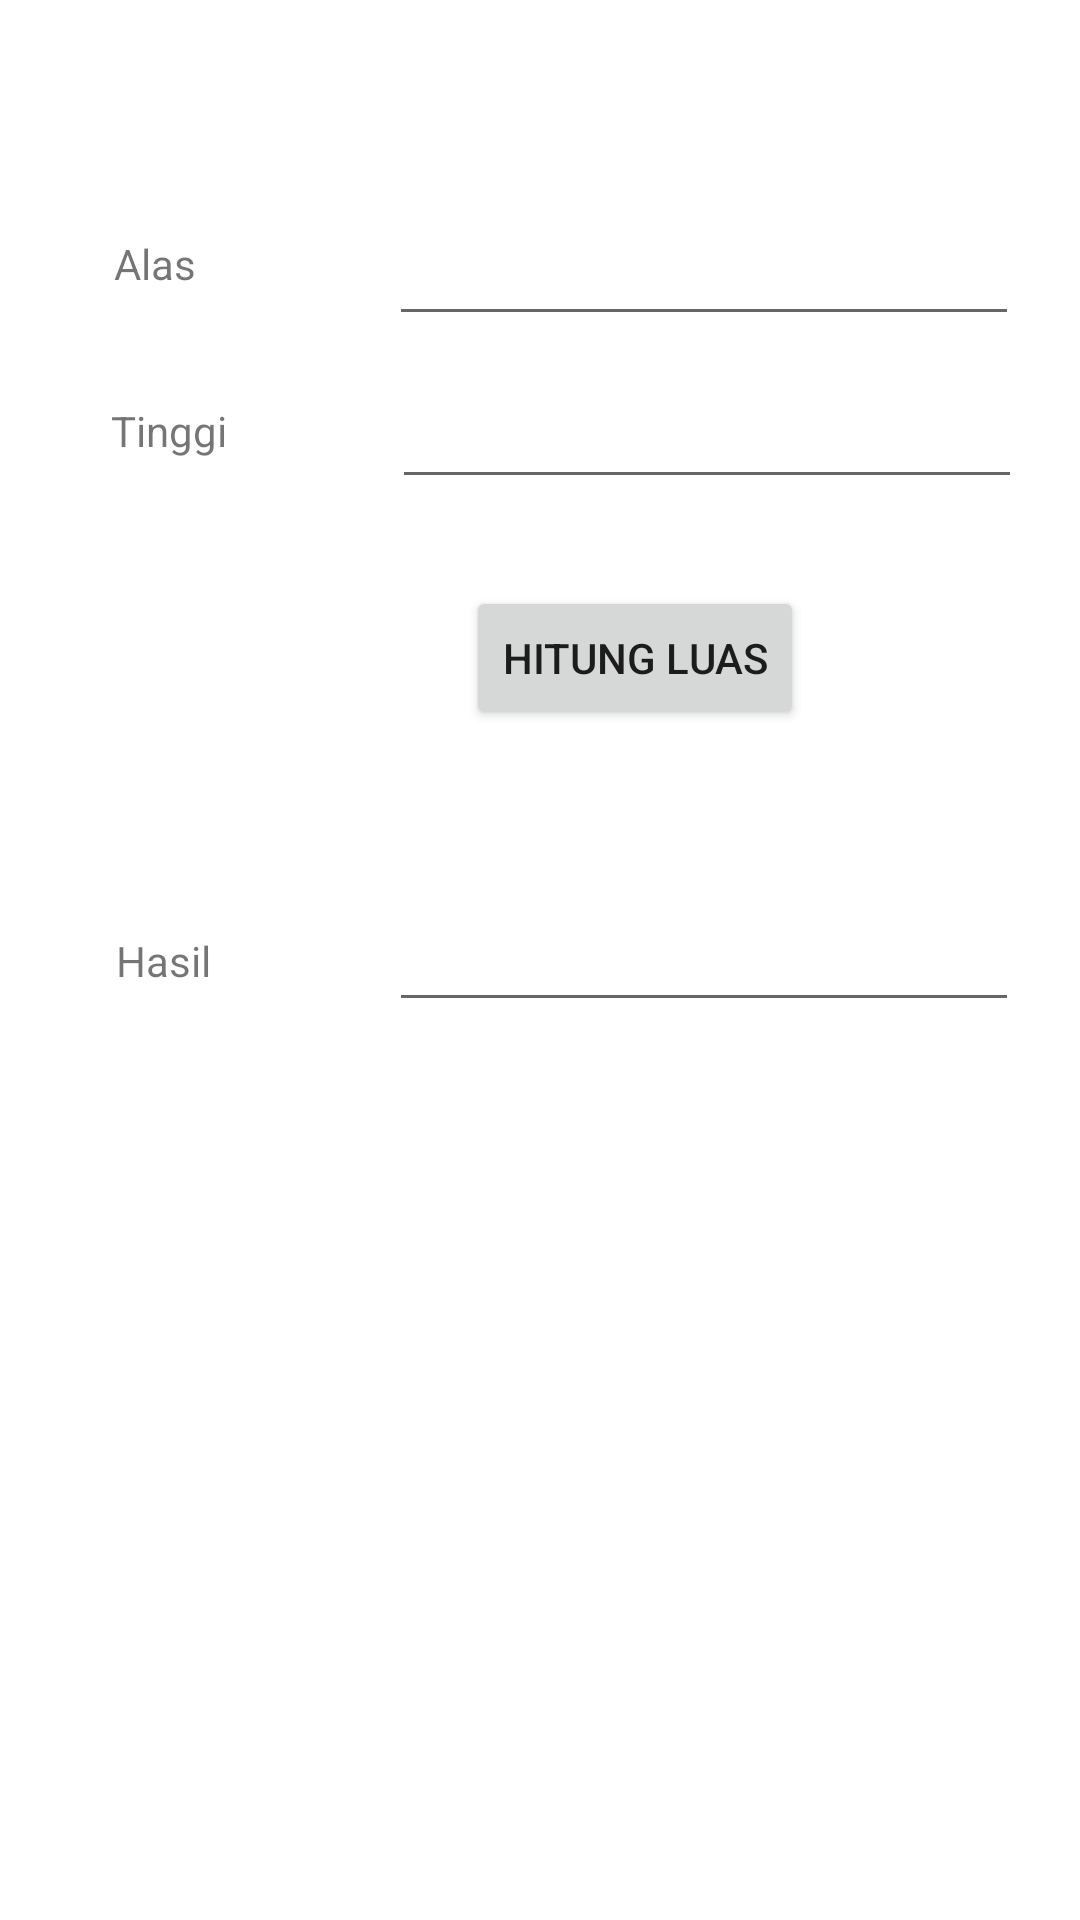

Android layout source for this screen:
<!-- AndroidManifest.xml: application theme Theme.Peremansa -->
<!-- res/layout/activity_segitiga.xml -->
<?xml version="1.0" encoding="utf-8"?>
<androidx.constraintlayout.widget.ConstraintLayout xmlns:android="http://schemas.android.com/apk/res/android"
    xmlns:app="http://schemas.android.com/apk/res-auto"
    xmlns:tools="http://schemas.android.com/tools"
    android:layout_width="match_parent"
    android:layout_height="match_parent"
    tools:context=".Segitiga">

    <Button
        android:id="@+id/hitung"
        android:layout_width="wrap_content"
        android:layout_height="wrap_content"
        android:text="Hitung Luas"
        app:layout_constraintBottom_toBottomOf="parent"
        app:layout_constraintEnd_toEndOf="parent"
        app:layout_constraintHorizontal_bias="0.628"
        app:layout_constraintStart_toStartOf="parent"
        app:layout_constraintTop_toTopOf="parent"
        app:layout_constraintVertical_bias="0.33" />

    <EditText
        android:id="@+id/t_alas"
        android:layout_width="wrap_content"
        android:layout_height="wrap_content"
        android:ems="10"
        android:inputType="textPersonName"
        app:layout_constraintBottom_toBottomOf="parent"
        app:layout_constraintEnd_toEndOf="parent"
        app:layout_constraintHorizontal_bias="0.865"
        app:layout_constraintStart_toStartOf="parent"
        app:layout_constraintTop_toTopOf="parent"
        app:layout_constraintVertical_bias="0.118" />

    <TextView
        android:id="@+id/textView7"
        android:layout_width="wrap_content"
        android:layout_height="wrap_content"
        android:text="Tinggi"
        app:layout_constraintBottom_toBottomOf="parent"
        app:layout_constraintEnd_toEndOf="parent"
        app:layout_constraintHorizontal_bias="0.115"
        app:layout_constraintStart_toStartOf="parent"
        app:layout_constraintTop_toTopOf="parent"
        app:layout_constraintVertical_bias="0.216" />

    <TextView
        android:id="@+id/textView8"
        android:layout_width="wrap_content"
        android:layout_height="wrap_content"
        android:text="Hasil"
        app:layout_constraintBottom_toBottomOf="parent"
        app:layout_constraintEnd_toEndOf="parent"
        app:layout_constraintHorizontal_bias="0.118"
        app:layout_constraintStart_toStartOf="parent"
        app:layout_constraintTop_toTopOf="parent" />

    <EditText
        android:id="@+id/t_tinggi"
        android:layout_width="wrap_content"
        android:layout_height="wrap_content"
        android:ems="10"
        android:inputType="textPersonName"
        app:layout_constraintBottom_toBottomOf="parent"
        app:layout_constraintEnd_toEndOf="parent"
        app:layout_constraintHorizontal_bias="0.87"
        app:layout_constraintStart_toStartOf="parent"
        app:layout_constraintTop_toTopOf="parent"
        app:layout_constraintVertical_bias="0.209" />

    <EditText
        android:id="@+id/t_hasil"
        android:layout_width="wrap_content"
        android:layout_height="wrap_content"
        android:ems="10"
        android:inputType="textPersonName"
        app:layout_constraintBottom_toBottomOf="parent"
        app:layout_constraintEnd_toEndOf="parent"
        app:layout_constraintHorizontal_bias="0.865"
        app:layout_constraintStart_toStartOf="parent"
        app:layout_constraintTop_toTopOf="parent" />

    <TextView
        android:id="@+id/textView6"
        android:layout_width="wrap_content"
        android:layout_height="wrap_content"
        android:text="Alas"
        app:layout_constraintBottom_toBottomOf="parent"
        app:layout_constraintEnd_toEndOf="parent"
        app:layout_constraintHorizontal_bias="0.114"
        app:layout_constraintStart_toStartOf="parent"
        app:layout_constraintTop_toTopOf="parent"
        app:layout_constraintVertical_bias="0.126" />
</androidx.constraintlayout.widget.ConstraintLayout>
<!-- resources referenced by this layout -->
<resources>
  <style name="Theme.Peremansa" parent="Theme.MaterialComponents.DayNight.DarkActionBar">
          
          <item name="colorPrimary">@color/purple_500</item>
          <item name="colorPrimaryVariant">@color/purple_700</item>
          <item name="colorOnPrimary">@color/white</item>
          
          <item name="colorSecondary">@color/teal_200</item>
          <item name="colorSecondaryVariant">@color/teal_700</item>
          <item name="colorOnSecondary">@color/black</item>
          
          <item name="android:statusBarColor">?attr/colorPrimaryVariant</item>
          
      </style>
  <!-- not gathered from this repository: default colours our renderer supplied (Android Studio template values) -->
  <color name="purple_500">#FF6200EE</color>
  <color name="purple_700">#FF3700B3</color>
  <color name="teal_200">#FF03DAC5</color>
  <color name="teal_700">#FF018786</color>
  <color name="black">#FF000000</color>
  <color name="white">#FFFFFFFF</color>
</resources>
